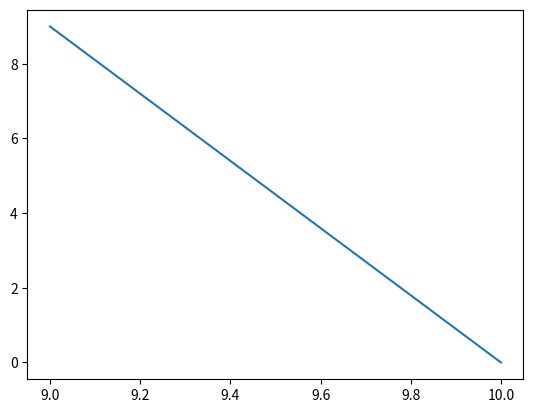

Here is the Python script that generated this plot:
from typing import Union
import numpy as np
import matplotlib.pyplot as plt
from scipy.spatial import ConvexHull

class EPF:
    def __init__(self, knots: np.ndarray):
        self.knots = knots

    def left_truncate(self, threshold):
        idx = np.searchsorted(self.knots[:, 0], threshold, side='left')
        if idx == 0:
            return self
        elif idx == self.knots.shape[0]:
            return EPF(None)
        elif idx > 0 and idx < self.knots.shape[0]:
            if self.knots[idx, 0] == threshold:
                return EPF(self.knots[idx:])
            else:
                # linear interpolation
                x1, y1 = self.knots[idx - 1]
                x2, y2 = self.knots[idx]
                y = y1 + (y2 - y1) / (x2 - x1) * (threshold - x1)
                return EPF(np.concatenate((np.array([[threshold, y]]), self.knots[idx:]), axis=0))

    def find_concave_envelope(self, target_EPF: 'EPF'):
        if target_EPF is None or target_EPF.knots is None:
            return self
        if self.knots is None:
            return target_EPF
        points = np.concatenate((self.knots, target_EPF.knots), axis=0)
        if points.shape[0] < 3:
            sorted_points = points[np.argsort(points[:, 0])]
            return EPF(sorted_points)
        
        hull = ConvexHull(points, qhull_options='QJ')
        hull_points = points[hull.vertices]
        hull_points = hull_points[np.argsort(hull_points[:, 0])]
        upper_hull = []
        for p in hull_points:
            while len(upper_hull) >= 2:
                p1, p2 = upper_hull[-2], upper_hull[-1]
                if np.cross(p2 - p1, p - p2) < 0:
                    break
                upper_hull.pop()
            upper_hull.append(p)
        
        return EPF(np.array(upper_hull))
    
    def shift_and_scale(self, shift: tuple[float, float], scale: float):
        if self.knots is None:
            return self
        shift_vector = np.array(shift)
        return EPF(self.knots * scale + shift_vector)
    
    def get_leader_payoff(self, follower_payoff):
        if self.knots is None:
            return -np.inf
        idx = np.searchsorted(self.knots[:, 1], follower_payoff, side='left')
        if idx == 0 or idx == self.knots.shape[0]:
            return -np.inf
        x1, y1 = self.knots[idx - 1]
        x2, y2 = self.knots[idx]
        return x1 + (x2 - x1) / (y2 - y1) * (follower_payoff - y1)
    
    def min_follower_payoff(self):
        return self.knots[0, 0]


class GameNode:
    def __init__(self, player: int, payoff:tuple[float, float]=None, is_root: bool=False):
        self.is_root = is_root
        self.player = player       
        self.payoff = payoff       
        self.parent = None        
        self.children = []        
        self.EPF = None
        self.grim_value = None

    def add_child(self, child_node):
        self.children.append(child_node)
        child_node.set_parent(self)

    def set_parent(self, parent_node):
        self.parent = parent_node
    
    def get_grim_value(self):
        if self.grim_value is not None:
            return self.grim_value
        if self.player == -1:
            self.grim_value = self.payoff[1]
        elif self.player == 0:
            self.grim_value = min([child.get_grim_value() for child in self.children])
        else:
            self.grim_value = max([child.get_grim_value() for child in self.children])
        return self.grim_value  
    
    def get_EPF(self):
        if self.EPF is not None:
            return self.EPF
        if self.player == -1:
            self.EPF = EPF(np.array([[self.payoff[0], self.payoff[1]]]))
        if self.player == 0:
            result_EPF = EPF(None)
            for child in self.children:
                result_EPF = result_EPF.find_concave_envelope(child.get_EPF())
            self.EPF = result_EPF
        if self.player == 1:
            result_EPF = EPF(None)
            for child in self.children:
                child_threshold = max([other_child.get_grim_value() for other_child in self.children if other_child != child])
                result_EPF = result_EPF.find_concave_envelope(child.get_EPF().left_truncate(child_threshold))
            self.EPF = result_EPF
        return self.EPF
    
    def draw_EPF(self):
        EPF = self.get_EPF()
        print(EPF.knots)
        plt.plot(EPF.knots[:, 0], EPF.knots[:, 1])

class ReapeatedGameNode(GameNode):
    def __init__(self, player: int, payoff: Union[tuple[float, float], EPF] = None, is_root = False, discount_factor: float = 0.9,
                 max_depth: int = 0):
        super().__init__(player, payoff, is_root)
        self.discount_factor = discount_factor
        self.max_depth = max_depth

    def get_grim_value(self, curr_depth = 0):
        if self.grim_value is not None:
            return self.grim_value
        if self.player == -1 and curr_depth == self.max_depth:
            self.grim_value = self.payoff[0] * self.discount_factor ** curr_depth
        elif self.player == -1 and curr_depth < self.max_depth:
            self.grim_value = self.payoff[0] * self.discount_factor ** curr_depth + self.get_grim_value(curr_depth + 1) * self.discount_factor ** (curr_depth + 1)
        elif self.player == 0:
            self.grim_value = min([child.get_grim_value(curr_depth) for child in self.children])
        else:
            self.grim_value = max([child.get_grim_value(curr_depth) for child in self.children])
        return self.grim_value  

    def get_EPF(self, curr_depth = 0):
        if self.player == -1 and curr_depth == self.max_depth:
            return EPF(np.array([[self.payoff[0], self.payoff[1]]])).shift_and_scale((0, 0), self.discount_factor ** curr_depth)
        elif self.player == -1 and curr_depth < self.max_depth:
            return self.get_EPF(curr_depth + 1).shift_and_scale(
                (self.payoff[0] * self.discount_factor ** curr_depth, self.payoff[1] * self.discount_factor ** curr_depth),
                self.discount_factor)
        if self.player == 0:
            result_EPF = EPF(None)
            for child in self.children:
                result_EPF = result_EPF.find_concave_envelope(child.get_EPF(curr_depth))
            # print(result_EPF.knots)
            return result_EPF
        if self.player == 1:
            result_EPF = EPF(None)
            for child in self.children:
                child_threshold = max([other_child.get_grim_value(curr_depth) for other_child in self.children if other_child != child])
                result_EPF = result_EPF.find_concave_envelope(child.get_EPF(curr_depth).left_truncate(child_threshold))
            print (result_EPF.knots)
            return result_EPF
        
    def draw_EPF(self):
        EPF = self.get_EPF()
        print(EPF.knots)
        plt.plot(EPF.knots[:, 0], EPF.knots[:, 1])


# define a simple prisoner's dilemma game
def prisoners_dilemma():
    root = GameNode(player=1, is_root=True)
    c1 = GameNode(player=0)
    c2 = GameNode(player=0)
    l1 = GameNode(player=-1, payoff=(4, 4))
    l2 = GameNode(player=-1, payoff=(0, 10))
    l3 = GameNode(player=-1, payoff=(10, 0))
    l4 = GameNode(player=-1, payoff=(9, 9))
    root.add_child(c1)
    root.add_child(c2)
    c1.add_child(l1)
    c1.add_child(l2)
    c2.add_child(l3)
    c2.add_child(l4)
    return root

def iterated_prisoners_dilemma():
    root = ReapeatedGameNode(player=1, is_root=True)
    c1 = ReapeatedGameNode(player=0)
    c2 = ReapeatedGameNode(player=0)
    l1 = ReapeatedGameNode(player=-1, payoff=(4, 4))
    l2 = ReapeatedGameNode(player=-1, payoff=(0, 10))
    l3 = ReapeatedGameNode(player=-1, payoff=(10, 0))
    l4 = ReapeatedGameNode(player=-1, payoff=(9, 9))
    root.add_child(c1)
    root.add_child(c2)
    c1.add_child(l1)
    c1.add_child(l2)
    c2.add_child(l3)
    c2.add_child(l4)
    return root

game = iterated_prisoners_dilemma()
game.draw_EPF()
plt.show()
